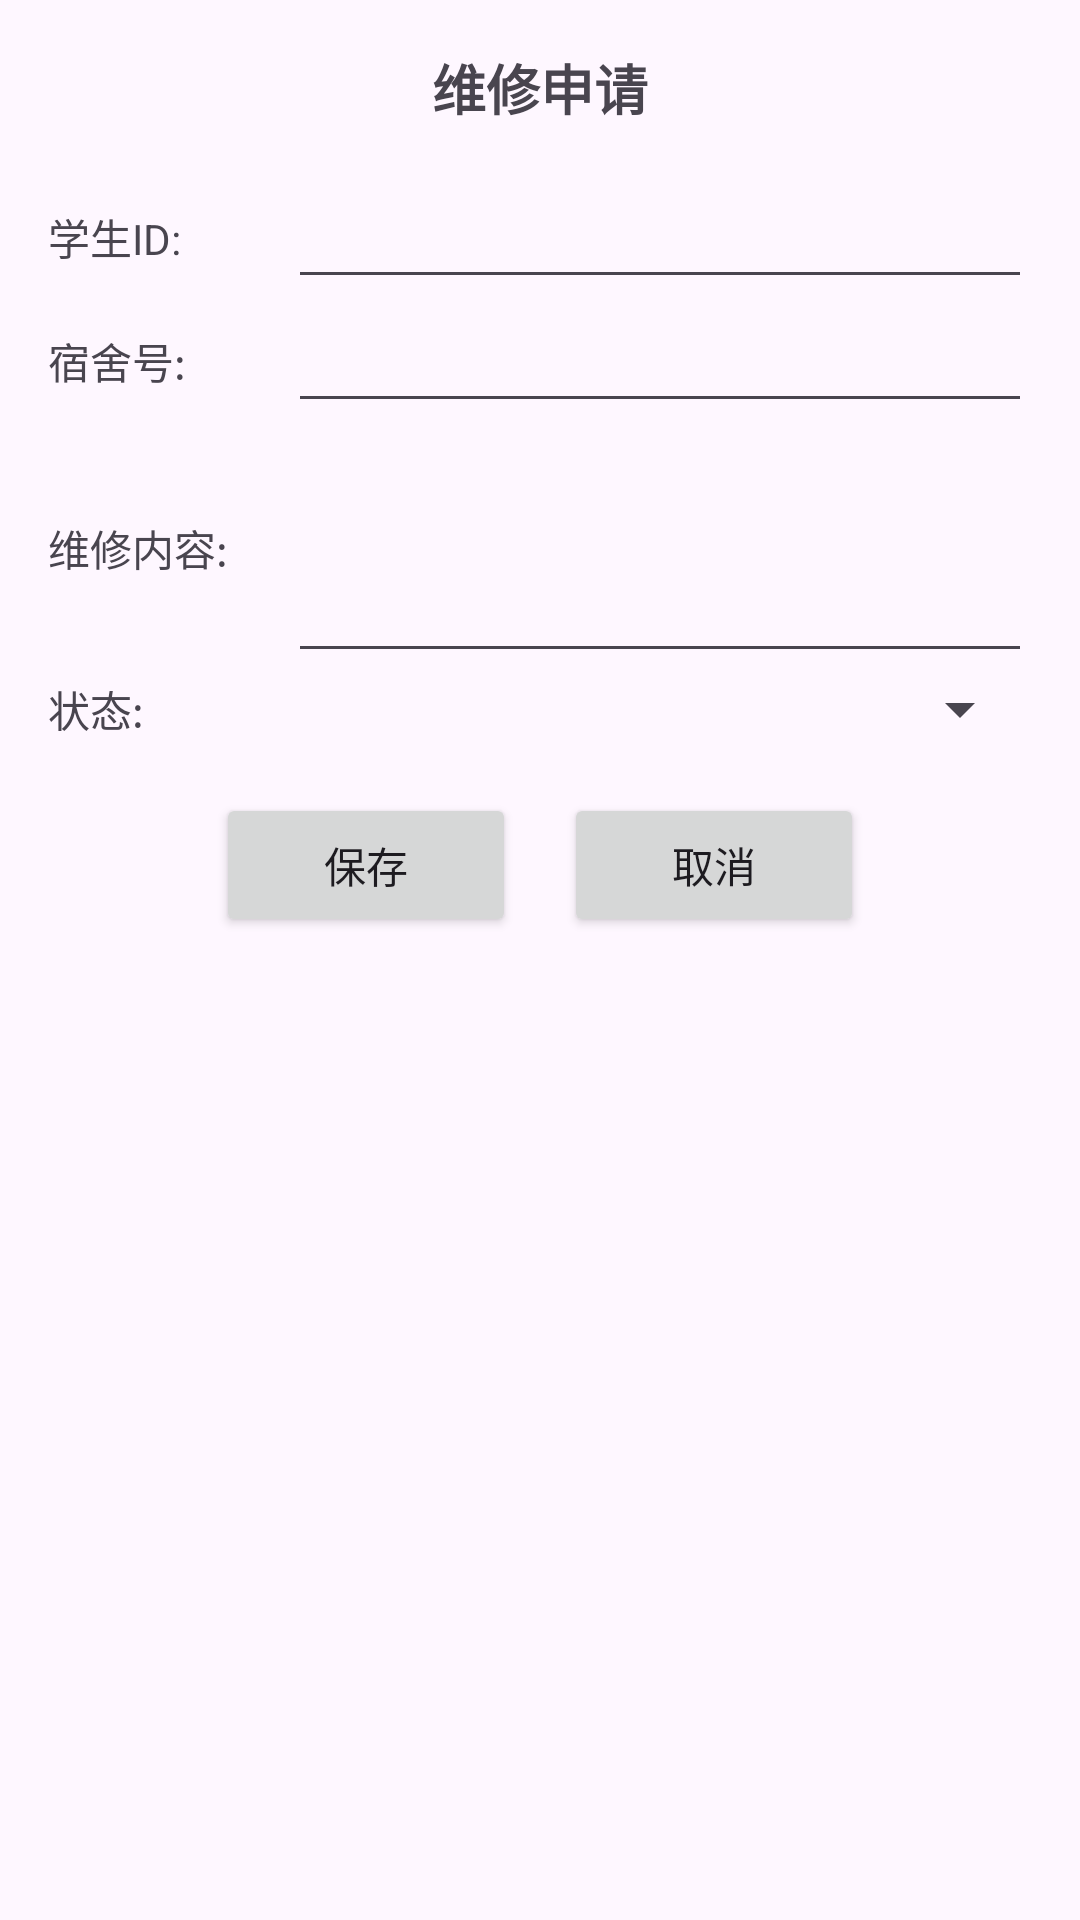

Here is an Android app screen rendered from its layout file. Give the layout XML and the strings, colors and styles it references.
<!-- AndroidManifest.xml: application theme Theme.HavenHub -->
<!-- res/layout/dialog_repair.xml -->
<?xml version="1.0" encoding="utf-8"?>
<LinearLayout xmlns:android="http://schemas.android.com/apk/res/android"
    android:layout_width="match_parent"
    android:layout_height="wrap_content"
    android:orientation="vertical"
    android:padding="16dp">

    <TextView
        android:layout_width="match_parent"
        android:layout_height="wrap_content"
        android:text="维修申请"
        android:textSize="18sp"
        android:textStyle="bold"
        android:gravity="center"
        android:layout_marginBottom="16dp" />

    <LinearLayout
        android:layout_width="match_parent"
        android:layout_height="wrap_content"
        android:orientation="vertical"
        android:spacing="8dp">

        <LinearLayout
            android:layout_width="match_parent"
            android:layout_height="wrap_content"
            android:orientation="horizontal"
            android:gravity="center_vertical">

            <TextView
                android:layout_width="80dp"
                android:layout_height="wrap_content"
                android:text="学生ID:" />

            <EditText
                android:id="@+id/et_student_id"
                android:layout_width="0dp"
                android:layout_height="wrap_content"
                android:layout_weight="1"
                android:inputType="number" />

        </LinearLayout>

        <LinearLayout
            android:layout_width="match_parent"
            android:layout_height="wrap_content"
            android:orientation="horizontal"
            android:gravity="center_vertical">

            <TextView
                android:layout_width="80dp"
                android:layout_height="wrap_content"
                android:text="宿舍号:" />

            <EditText
                android:id="@+id/et_room_number"
                android:layout_width="0dp"
                android:layout_height="wrap_content"
                android:layout_weight="1" />

        </LinearLayout>

        <LinearLayout
            android:layout_width="match_parent"
            android:layout_height="wrap_content"
            android:orientation="horizontal"
            android:gravity="center_vertical">

            <TextView
                android:layout_width="80dp"
                android:layout_height="wrap_content"
                android:text="维修内容:" />

            <EditText
                android:id="@+id/et_description"
                android:layout_width="0dp"
                android:layout_height="wrap_content"
                android:layout_weight="1"
                android:inputType="textMultiLine"
                android:lines="3" />

        </LinearLayout>



        <LinearLayout
            android:layout_width="match_parent"
            android:layout_height="wrap_content"
            android:orientation="horizontal"
            android:gravity="center_vertical">

            <TextView
                android:layout_width="80dp"
                android:layout_height="wrap_content"
                android:text="状态:" />

            <Spinner
                android:id="@+id/sp_status"
                android:layout_width="0dp"
                android:layout_height="wrap_content"
                android:layout_weight="1" />

        </LinearLayout>

        <LinearLayout
            android:layout_width="match_parent"
            android:layout_height="wrap_content"
            android:orientation="horizontal"
            android:gravity="center"
            android:layout_marginTop="16dp">

            <Button
                android:id="@+id/btn_save"
                android:layout_width="100dp"
                android:layout_height="wrap_content"
                android:text="保存" />

            <Button
                android:id="@+id/btn_cancel"
                android:layout_width="100dp"
                android:layout_height="wrap_content"
                android:text="取消"
                android:layout_marginLeft="16dp" />

        </LinearLayout>

    </LinearLayout>

</LinearLayout>
<!-- resources referenced by this layout -->
<resources>
  <style name="Theme.HavenHub" parent="Base.Theme.HavenHub" />
  <style name="Base.Theme.HavenHub" parent="Theme.Material3.DayNight.NoActionBar">
          
          <item name="colorPrimary">@color/my_light_primary</item>
          <item name="android:statusBarColor">@color/my_light_primary</item>
      </style>
  <color name="my_light_primary">#F5B659</color>
</resources>
